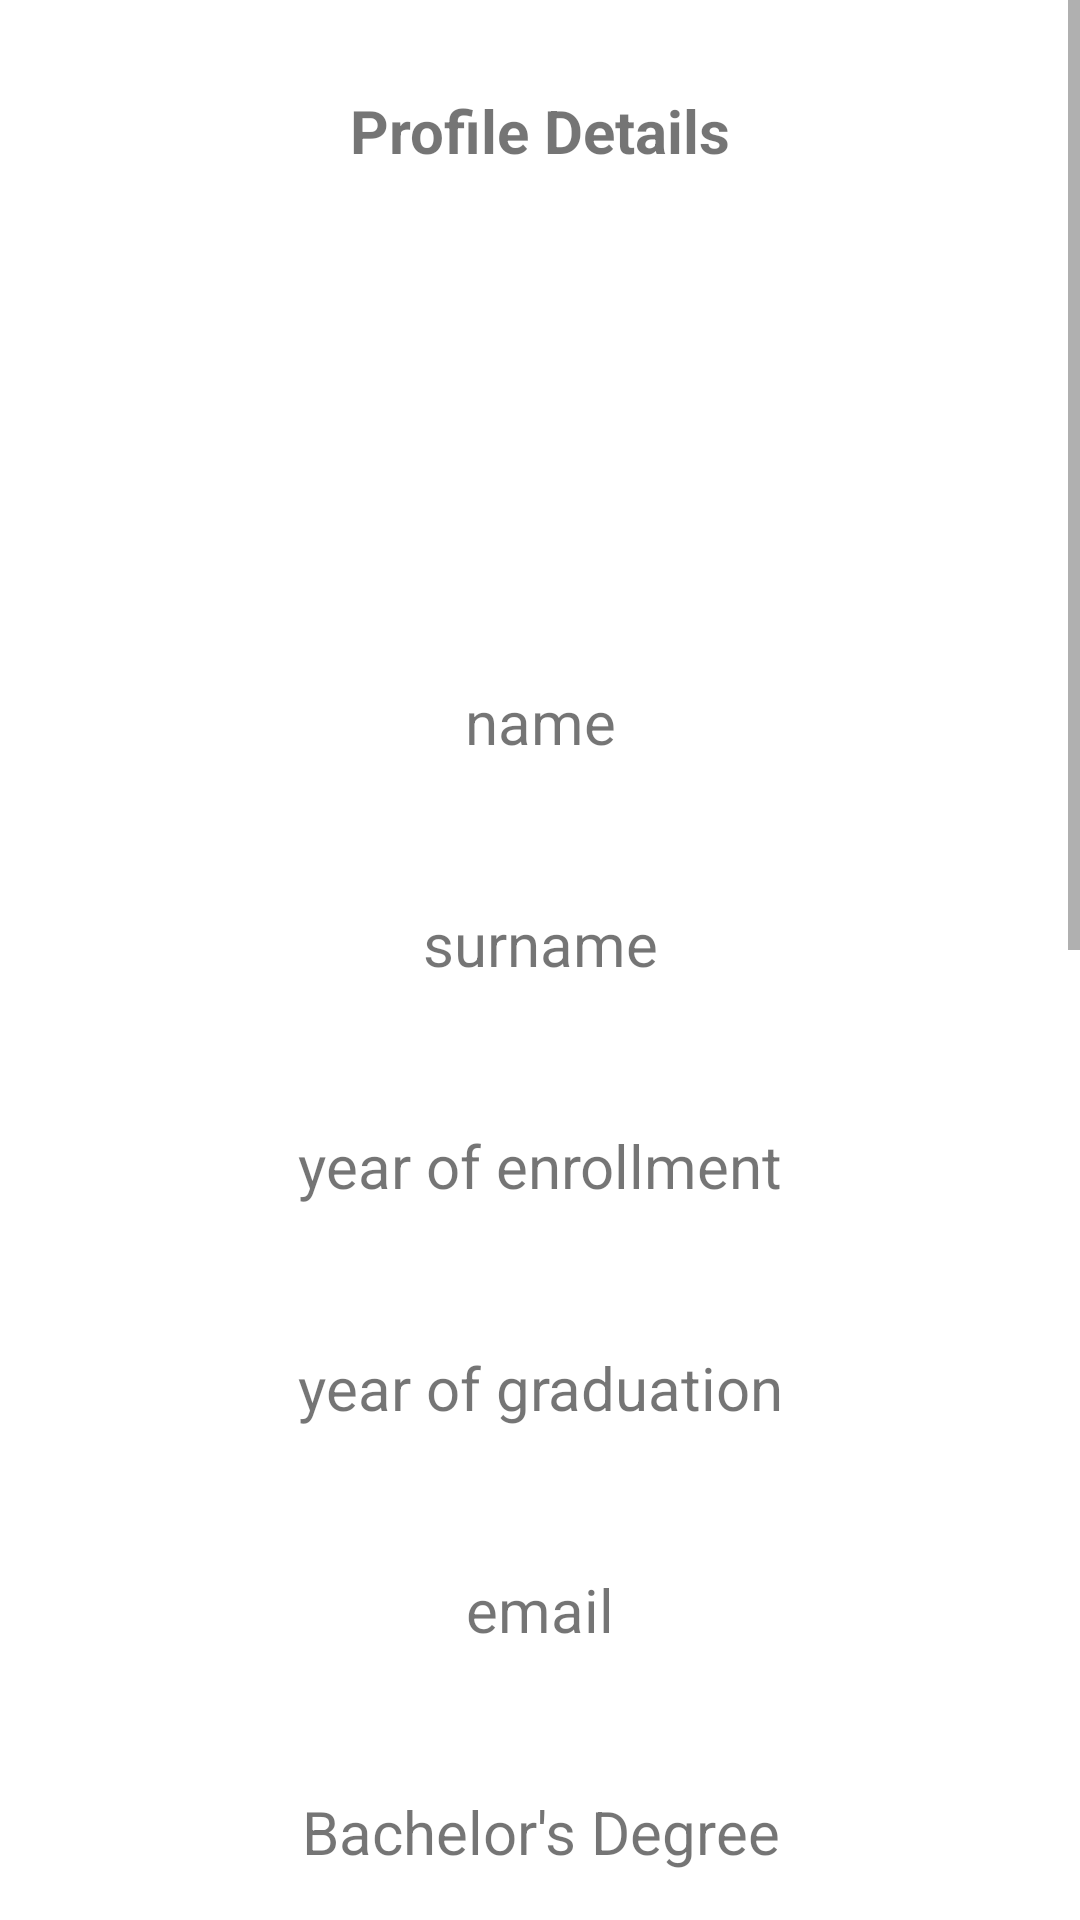

Here is an Android app screen rendered from its layout file. Give the layout XML and the strings, colors and styles it references.
<!-- AndroidManifest.xml: application theme Theme.MiniMezun -->
<!-- res/layout/activity_view_profile_from_all_profiles.xml -->
<?xml version="1.0" encoding="utf-8"?>
<ScrollView
    xmlns:android="http://schemas.android.com/apk/res/android"
    android:id="@+id/scroll"
    android:layout_width="match_parent"
    android:layout_height="wrap_content">
    <LinearLayout
        xmlns:app="http://schemas.android.com/apk/res-auto"
        xmlns:tools="http://schemas.android.com/tools"
        android:orientation="vertical"
        android:gravity="top"
        android:padding="30dp"
        android:layout_width="match_parent"
        android:layout_height="wrap_content"
        tools:context=".ViewProfileFromAllProfiles">



        <TextView
            android:layout_width="match_parent"
            android:layout_height="wrap_content"
            android:layout_marginBottom="10dp"
            android:gravity="center"
            android:text="@string/profile_details"
            android:textSize="20sp"
            android:textStyle="bold" />

        <ImageView
            android:id="@+id/profile_image_from_all_profiles"
            app:srcCompat="@mipmap/ic_launcher"
            android:layout_gravity="center"
            android:layout_marginBottom="10dp"
            android:layout_width="150dp"
            android:layout_height="150dp"/>

        <TextView
            android:layout_width="match_parent"
            android:layout_height="wrap_content"
            android:layout_marginBottom="10dp"
            android:gravity="center"
            android:text="@string/name"
            android:textSize="20sp"
            />

        <TextView
            android:id="@+id/name_from_all_profiles"
            android:layout_width="match_parent"
            android:layout_height="wrap_content"
            android:layout_marginBottom="10dp"
            android:textSize="20sp"
            android:textStyle="bold"
            android:gravity="center"
            />

        <TextView
            android:layout_width="match_parent"
            android:layout_height="wrap_content"
            android:layout_marginBottom="10dp"
            android:gravity="center"
            android:text="@string/surname"
            android:textSize="20sp"
            />



        <TextView
            android:id="@+id/surname_from_all_profiles"
            android:layout_width="match_parent"
            android:layout_height="wrap_content"
            android:layout_marginBottom="10dp"
            android:textSize="20sp"
            android:textStyle="bold"
            android:gravity="center"
            />

        <TextView
            android:layout_width="match_parent"
            android:layout_height="wrap_content"
            android:layout_marginBottom="10dp"
            android:gravity="center"
            android:text="@string/year_of_enrollment"
            android:textSize="20sp"
            />



        <TextView
            android:id="@+id/year_of_enrollment_from_all_profiles"
            android:layout_width="match_parent"
            android:layout_height="wrap_content"
            android:layout_marginBottom="10dp"
            android:textSize="20sp"
            android:textStyle="bold"
            android:gravity="center"
            />

        <TextView
            android:layout_width="match_parent"
            android:layout_height="wrap_content"
            android:layout_marginBottom="10dp"
            android:gravity="center"
            android:text="@string/year_of_graduation"
            android:textSize="20sp"
            />



        <TextView
            android:id="@+id/year_of_graduation_from_all_profiles"
            android:layout_width="match_parent"
            android:layout_height="wrap_content"
            android:layout_marginBottom="10dp"
            android:textSize="20sp"
            android:textStyle="bold"
            android:gravity="center"
            />

        <TextView
            android:layout_width="match_parent"
            android:layout_height="wrap_content"
            android:layout_marginBottom="10dp"
            android:gravity="center"
            android:text="@string/email"
            android:textSize="20sp"
            />


        <TextView
            android:id="@+id/email_from_all_profiles"
            android:layout_width="match_parent"
            android:layout_height="wrap_content"
            android:layout_marginBottom="10dp"
            android:textSize="20sp"
            android:textStyle="bold"
            android:gravity="center"
            />

        <TextView
            android:layout_width="match_parent"
            android:layout_height="wrap_content"
            android:layout_marginBottom="10dp"
            android:gravity="center"
            android:text="@string/bachelors"
            android:textSize="20sp"
            />


        <TextView
            android:id="@+id/bachelors_from_all_profiles"
            android:layout_width="match_parent"
            android:layout_height="wrap_content"
            android:layout_marginBottom="10dp"
            android:textSize="20sp"
            android:textStyle="bold"
            android:gravity="center"
            />

        <TextView
            android:layout_width="match_parent"
            android:layout_height="wrap_content"
            android:layout_marginBottom="10dp"
            android:gravity="center"
            android:text="@string/masters"
            android:textSize="20sp"
            />


        <TextView
            android:id="@+id/masters_from_all_profiles"
            android:layout_width="match_parent"
            android:layout_height="wrap_content"
            android:layout_marginBottom="10dp"
            android:textSize="20sp"
            android:textStyle="bold"
            android:gravity="center"
            />


        <TextView
            android:layout_width="match_parent"
            android:layout_height="wrap_content"
            android:layout_marginBottom="10dp"
            android:gravity="center"
            android:text="@string/doctorate"
            android:textSize="20sp"
            />


        <TextView
            android:id="@+id/doctorate_from_all_profiles"
            android:layout_width="match_parent"
            android:layout_height="wrap_content"
            android:layout_marginBottom="10dp"
            android:textSize="20sp"
            android:textStyle="bold"
            android:gravity="center"
            />

        <TextView
            android:layout_width="match_parent"
            android:layout_height="wrap_content"
            android:layout_marginBottom="10dp"
            android:gravity="center"
            android:text="@string/country"
            android:textSize="20sp"
            />


        <TextView
            android:id="@+id/country_from_all_profiles"
            android:layout_width="match_parent"
            android:layout_height="wrap_content"
            android:layout_marginBottom="10dp"
            android:textSize="20sp"
            android:textStyle="bold"
            android:gravity="center"
            />


        <TextView
            android:layout_width="match_parent"
            android:layout_height="wrap_content"
            android:layout_marginBottom="10dp"
            android:gravity="center"
            android:text="@string/city"
            android:textSize="20sp"
            />


        <TextView
            android:id="@+id/city_from_all_profiles"
            android:layout_width="match_parent"
            android:layout_height="wrap_content"
            android:layout_marginBottom="10dp"
            android:textSize="20sp"
            android:textStyle="bold"
            android:gravity="center"
            />


        <TextView
            android:layout_width="match_parent"
            android:layout_height="wrap_content"
            android:layout_marginBottom="10dp"
            android:gravity="center"
            android:text="@string/company"
            android:textSize="20sp"
            />


        <TextView
            android:id="@+id/company_from_all_profiles"
            android:layout_width="match_parent"
            android:layout_height="wrap_content"
            android:layout_marginBottom="10dp"
            android:textSize="20sp"
            android:textStyle="bold"
            android:gravity="center"
            />

        <TextView
            android:layout_width="match_parent"
            android:layout_height="wrap_content"
            android:layout_marginBottom="10dp"
            android:gravity="center"
            android:text="@string/social_media_link1"
            android:textSize="20sp"
            />


        <TextView
            android:id="@+id/social_media_link1_from_all_profiles"
            android:layout_width="match_parent"
            android:layout_height="wrap_content"
            android:layout_marginBottom="10dp"
            android:textSize="20sp"
            android:textStyle="bold"
            android:gravity="center"
            />

        <TextView
            android:layout_width="match_parent"
            android:layout_height="wrap_content"
            android:layout_marginBottom="10dp"
            android:gravity="center"
            android:text="@string/social_media_link2"
            android:textSize="20sp"
            />


        <TextView
            android:id="@+id/social_media_link2_from_all_profiles"
            android:layout_width="match_parent"
            android:layout_height="wrap_content"
            android:layout_marginBottom="10dp"
            android:textSize="20sp"
            android:textStyle="bold"
            android:gravity="center"
            />


        <TextView
            android:layout_width="match_parent"
            android:layout_height="wrap_content"
            android:layout_marginBottom="10dp"
            android:gravity="center"
            android:text="@string/phone_number"
            android:textSize="20sp"
            />


        <TextView
            android:id="@+id/phone_number_from_all_profiles"
            android:layout_width="match_parent"
            android:layout_height="wrap_content"
            android:layout_marginBottom="10dp"
            android:textSize="20sp"
            android:textStyle="bold"
            android:gravity="center"
            />


    </LinearLayout>
</ScrollView>
<!-- resources referenced by this layout -->
<resources>
  <string name="bachelors">Bachelor\'s Degree</string>
  <string name="city">Company\'s City</string>
  <string name="company">Company Name</string>
  <string name="country">Company\'s Country</string>
  <string name="doctorate">Doctorate</string>
  <string name="email">email</string>
  <string name="masters">Master\'s Degree</string>
  <string name="name">name</string>
  <string name="phone_number">Phone Number</string>
  <string name="profile_details">Profile Details</string>
  <string name="social_media_link1">Social Media Link 1</string>
  <string name="social_media_link2">Social Media Link 2</string>
  <string name="surname">surname</string>
  <string name="year_of_enrollment">year of enrollment</string>
  <string name="year_of_graduation">year of graduation</string>
  <style name="Theme.MiniMezun" parent="Theme.MaterialComponents.DayNight.DarkActionBar">
          
          <item name="colorPrimary">@color/purple_500</item>
          <item name="colorPrimaryVariant">@color/purple_700</item>
          <item name="colorOnPrimary">@color/white</item>
          
          <item name="colorSecondary">@color/teal_200</item>
          <item name="colorSecondaryVariant">@color/teal_700</item>
          <item name="colorOnSecondary">@color/black</item>
          
          <item name="android:statusBarColor">?attr/colorPrimaryVariant</item>
          
      </style>
  <!-- not gathered from this repository: default colours our renderer supplied (Android Studio template values) -->
  <color name="purple_500">#FF6200EE</color>
  <color name="purple_700">#FF3700B3</color>
  <color name="teal_200">#FF03DAC5</color>
  <color name="teal_700">#FF018786</color>
  <color name="black">#FF000000</color>
  <color name="white">#FFFFFFFF</color>
</resources>
